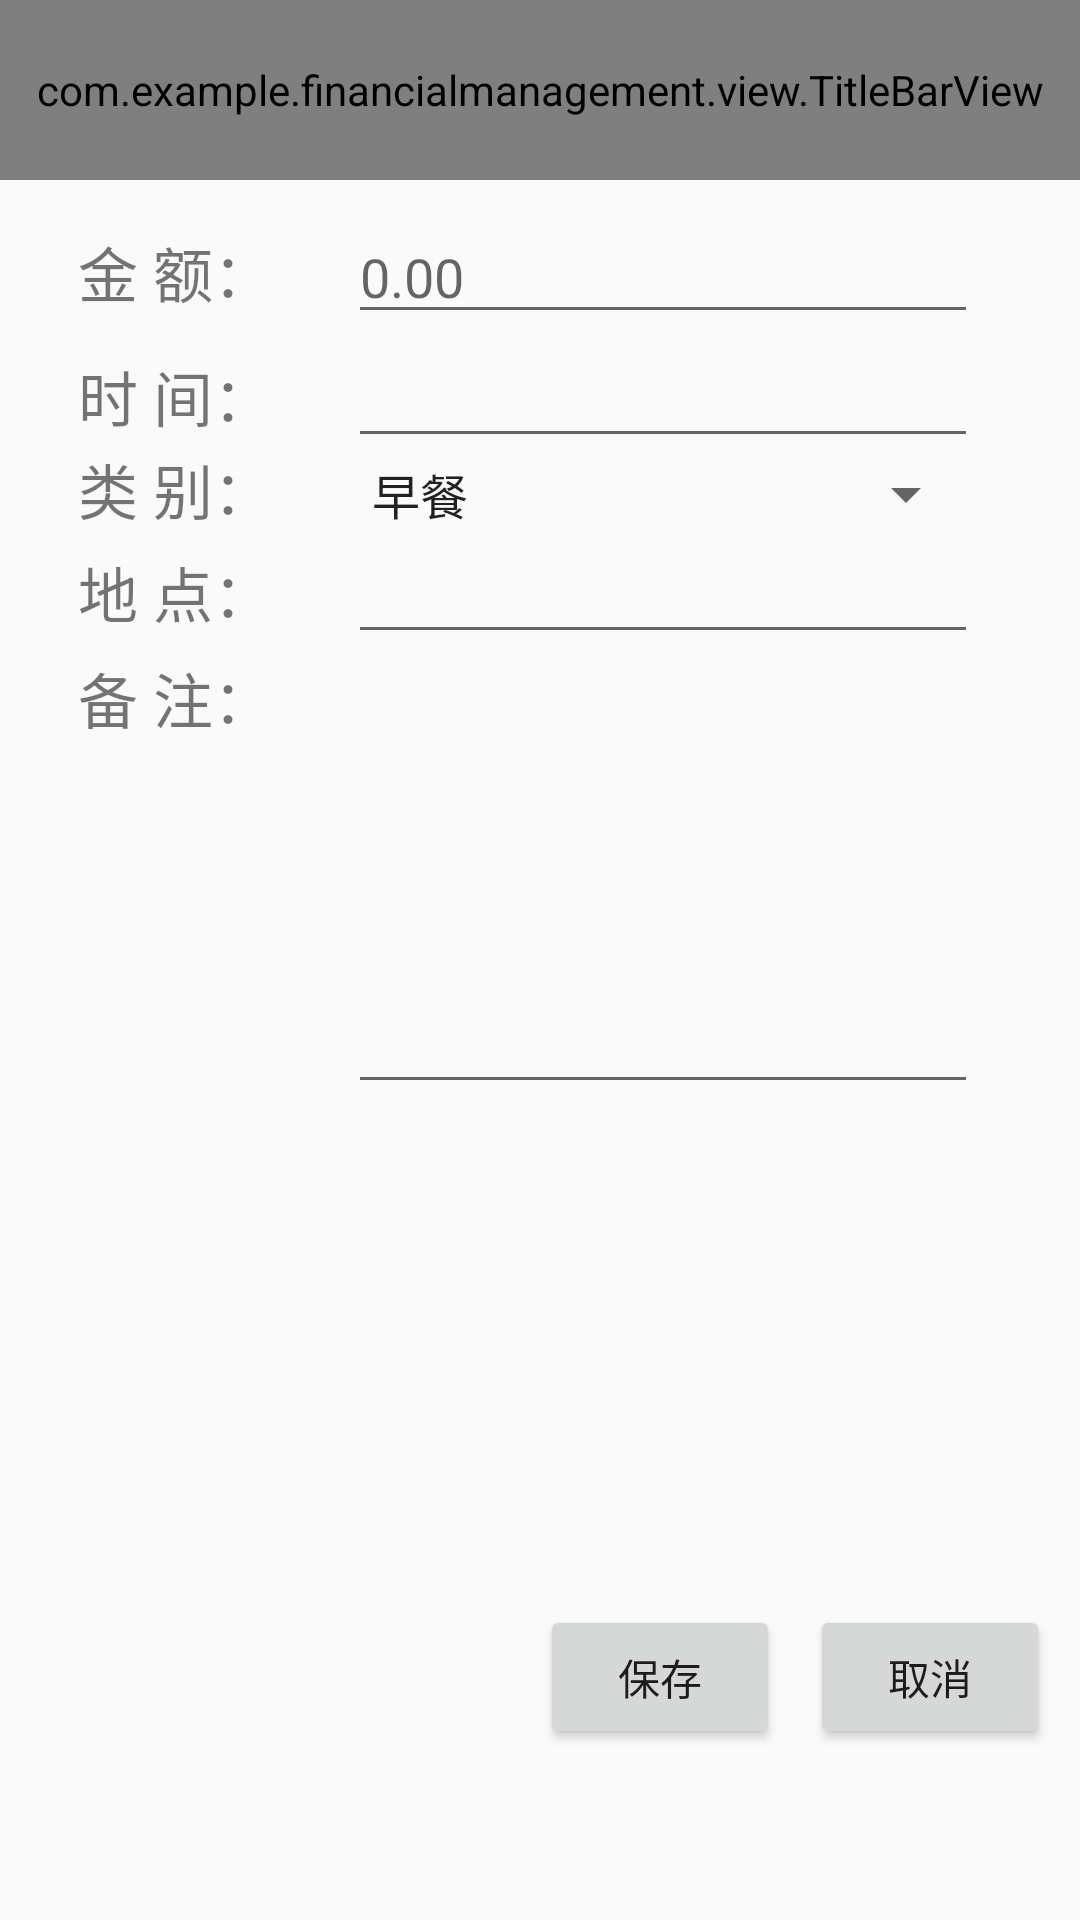

Write the Android layout XML for this screen, with the resource values it uses.
<!-- AndroidManifest.xml: activity theme Theme.AppCompat.Light.NoActionBar -->
<!-- res/layout/activity_add_out_account.xml -->
<?xml version="1.0" encoding="utf-8"?>
<LinearLayout xmlns:android="http://schemas.android.com/apk/res/android"
    android:id="@+id/item"
    android:orientation="vertical"
    android:layout_width="fill_parent"
    android:layout_height="fill_parent"
    >

    
    <com.example.financialmanagement.view.TitleBarView
        android:id="@+id/title_bar"
        android:layout_height="60dp"
        android:layout_width="match_parent"/>

    <LinearLayout
        android:orientation="vertical"
        android:layout_width="fill_parent"
        android:layout_height="fill_parent"
        android:layout_weight="1"
        >
        <RelativeLayout android:layout_width="fill_parent"
            android:layout_height="fill_parent"
            android:padding="10dp"
            >
            <TextView android:layout_width="90dp"
                android:id="@+id/tvMoney"
                android:textSize="20sp"
                android:text="@string/tv_money"
                android:layout_height="wrap_content"
                android:layout_alignBaseline="@+id/txtMoney"
                android:layout_alignBottom="@+id/txtMoney"
                android:layout_alignParentLeft="true"
                android:layout_marginLeft="16dp">
            </TextView>
            <EditText
                android:id="@+id/txtMoney"
                android:layout_width="210dp"
                android:layout_height="wrap_content"
                android:layout_toRightOf="@id/tvMoney"
                android:inputType="number"
                android:numeric="integer"
                android:maxLength="9"
                android:hint="0.00"
                />
            <TextView android:layout_width="90dp"
                android:id="@+id/tvTime"
                android:textSize="20sp"
                android:text="@string/tv_time"
                android:layout_height="wrap_content"
                android:layout_alignBaseline="@+id/txtTime"
                android:layout_alignBottom="@+id/txtTime"
                android:layout_toLeftOf="@+id/txtMoney">
            </TextView>
            <EditText
                android:id="@+id/txtTime"
                android:layout_width="210dp"
                android:layout_height="wrap_content"
                android:layout_toRightOf="@id/tvTime"
                android:layout_below="@id/txtMoney"
                android:inputType="datetime"
                />
            <TextView android:layout_width="90dp"
                android:id="@+id/tvType"
                android:textSize="20sp"
                android:text="@string/tv_type"
                android:layout_height="wrap_content"
                android:layout_alignBaseline="@+id/spType"
                android:layout_alignBottom="@+id/spType"
                android:layout_alignLeft="@+id/tvTime">
            </TextView>
            <Spinner android:id="@+id/spType"
                android:layout_width="210dp"
                android:layout_height="wrap_content"
                android:layout_toRightOf="@id/tvType"
                android:layout_below="@id/txtTime"
                android:entries="@array/outtype"
                />
            <TextView android:layout_width="90dp"
                android:id="@+id/tvAddress"
                android:textSize="20sp"
                android:text="@string/tv_address"
                android:layout_height="wrap_content"
                android:layout_alignBaseline="@+id/txtAddress"
                android:layout_alignBottom="@+id/txtAddress"
                android:layout_toLeftOf="@+id/spType">
            </TextView>
            <EditText
                android:id="@+id/txtAddress"
                android:layout_width="210dp"
                android:layout_height="wrap_content"
                android:layout_toRightOf="@id/tvAddress"
                android:layout_below="@id/spType"
                android:singleLine="false"
                />
            <TextView android:layout_width="90dp"
                android:id="@+id/tvMark"
                android:textSize="20sp"
                android:text="@string/tv_mark"
                android:layout_height="wrap_content"
                android:layout_alignTop="@+id/txtMark"
                android:layout_toLeftOf="@+id/txtAddress">
            </TextView>
            <EditText
                android:id="@+id/txtMark"
                android:layout_width="210dp"
                android:layout_height="150dp"
                android:layout_toRightOf="@id/tvMark"
                android:layout_below="@id/txtAddress"
                android:gravity="top"
                android:singleLine="false"
                />
        </RelativeLayout>
    </LinearLayout>
    <LinearLayout
        android:orientation="vertical"
        android:layout_width="fill_parent"
        android:layout_height="fill_parent"
        android:layout_weight="3"
        >
        <RelativeLayout android:layout_width="fill_parent"
            android:layout_height="fill_parent"
            android:padding="10dp"
            >
            <Button
                android:id="@+id/btnCancel"
                android:layout_width="80dp"
                android:layout_height="wrap_content"
                android:layout_alignParentRight="true"
                android:layout_marginLeft="10dp"
                android:text="@string/btn_cancel"
                />
            <Button
                android:id="@+id/btnSave"
                android:layout_width="80dp"
                android:layout_height="wrap_content"
                android:layout_toLeftOf="@id/btnCancel"
                android:text="@string/btn_save"
                />
        </RelativeLayout>
    </LinearLayout>
</LinearLayout>
<!-- resources referenced by this layout -->
<resources>
  <string-array name="outtype">
              <item>早餐</item>
              <item>午餐</item>
              <item>晚餐</item>
              <item>夜宵</item>
              <item>买菜</item>
              <item>随礼</item>
              <item>应酬</item>
              <item>理财</item>
              <item>打的</item>
              <item>其他</item>
          </string-array>
  <string name="btn_cancel">取消</string>
  <string name="btn_save">保存</string>
  <string name="tv_address">地  点：</string>
  <string name="tv_mark">备  注：</string>
  <string name="tv_money">金  额：</string>
  <string name="tv_time">时  间：</string>
  <string name="tv_type">类  别：</string>
</resources>
